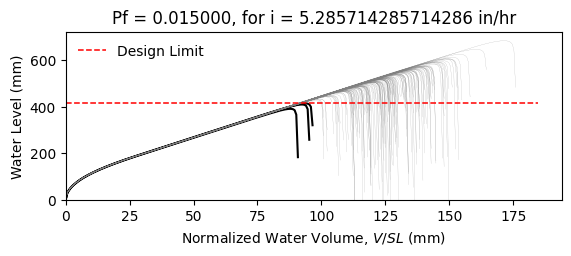

The file beside this chart, header and first rows:
W14X22, L = 360.0 in, slope = 0.020833333333333332 in/in, dead load = 6.944444444444444e-05 kip/in…
zwlim AISC Appendix 2, zwlim DAMP, zwlim Proposed for ASCE 7, zwlim Neglect Ponding, dhnom Denver, dhnom New York, dhnom New Orleans, dh Denver, dh New York, dh New Orleans, dmax
15.16, 15.45, 13.32, 15.16, 0.6687, 0.6687, 0.6687, 1.535, 1.535, 1.535, 22.03, Safe, 
15.16, 15.45, 13.32, 15.16, 0.6687, 0.6687, 0.6687, 1.535, 1.535, 1.535, 19.24, Safe, 
15.16, 15.45, 13.32, 15.16, 0.6687, 0.6687, 0.6687, 1.535, 1.535, 1.535, 18.51, Safe, 
15.16, 15.45, 13.32, 15.16, 0.6687, 0.6687, 0.6687, 1.535, 1.535, 1.535, 21.75, Safe, 
15.16, 15.45, 13.32, 15.16, 0.6687, 0.6687, 0.6687, 1.535, 1.535, 1.535, 18.26, Safe, 
15.16, 15.45, 13.32, 15.16, 0.6687, 0.6687, 0.6687, 1.535, 1.535, 1.535, 26.91, Safe, 
15.16, 15.45, 13.32, 15.16, 0.6687, 0.6687, 0.6687, 1.535, 1.535, 1.535, 20.32, Safe, 
15.16, 15.45, 13.32, 15.16, 0.6687, 0.6687, 0.6687, 1.535, 1.535, 1.535, 18.42, Safe, 
15.16, 15.45, 13.32, 15.16, 0.6687, 0.6687, 0.6687, 1.535, 1.535, 1.535, 21.24, Safe, 
15.16, 15.45, 13.32, 15.16, 0.6687, 0.6687, 0.6687, 1.535, 1.535, 1.535, 19.97, Safe, 
15.16, 15.45, 13.32, 15.16, 0.6687, 0.6687, 0.6687, 1.535, 1.535, 1.535, 17.6, Safe, 
15.16, 15.45, 13.32, 15.16, 0.6687, 0.6687, 0.6687, 1.535, 1.535, 1.535, 17.01, Safe, 
15.16, 15.45, 13.32, 15.16, 0.6687, 0.6687, 0.6687, 1.535, 1.535, 1.535, 21.44, Safe, 
15.16, 15.45, 13.32, 15.16, 0.6687, 0.6687, 0.6687, 1.535, 1.535, 1.535, 18.83, Safe, 
15.16, 15.45, 13.32, 15.16, 0.6687, 0.6687, 0.6687, 1.535, 1.535, 1.535, 21.85, Safe, 
15.16, 15.45, 13.32, 15.16, 0.6687, 0.6687, 0.6687, 1.535, 1.535, 1.535, 19.83, Safe, 
15.16, 15.45, 13.32, 15.16, 0.6687, 0.6687, 0.6687, 1.535, 1.535, 1.535, 20.49, Safe, 
15.16, 15.45, 13.32, 15.16, 0.6687, 0.6687, 0.6687, 1.535, 1.535, 1.535, 22.43, Safe, 
15.16, 15.45, 13.32, 15.16, 0.6687, 0.6687, 0.6687, 1.535, 1.535, 1.535, 18.36, Safe, 
15.16, 15.45, 13.32, 15.16, 0.6687, 0.6687, 0.6687, 1.535, 1.535, 1.535, 19.3, Safe, 
15.16, 15.45, 13.32, 15.16, 0.6687, 0.6687, 0.6687, 1.535, 1.535, 1.535, 18.28, Safe, 
15.16, 15.45, 13.32, 15.16, 0.6687, 0.6687, 0.6687, 1.535, 1.535, 1.535, 21.67, Safe, 
15.16, 15.45, 13.32, 15.16, 0.6687, 0.6687, 0.6687, 1.535, 1.535, 1.535, 22.56, Safe, 
15.16, 15.45, 13.32, 15.16, 0.6687, 0.6687, 0.6687, 1.535, 1.535, 1.535, 20.06, Safe, 
15.16, 15.45, 13.32, 15.16, 0.6687, 0.6687, 0.6687, 1.535, 1.535, 1.535, 19.19, Safe, 
15.16, 15.45, 13.32, 15.16, 0.6687, 0.6687, 0.6687, 1.535, 1.535, 1.535, 16.9, Safe, 
15.16, 15.45, 13.32, 15.16, 0.6687, 0.6687, 0.6687, 1.535, 1.535, 1.535, 21.15, Safe, 
15.16, 15.45, 13.32, 15.16, 0.6687, 0.6687, 0.6687, 1.535, 1.535, 1.535, 20.82, Safe, 
15.16, 15.45, 13.32, 15.16, 0.6687, 0.6687, 0.6687, 1.535, 1.535, 1.535, 18.44, Safe, 
15.16, 15.45, 13.32, 15.16, 0.6687, 0.6687, 0.6687, 1.535, 1.535, 1.535, 23.28, Safe, 
15.16, 15.45, 13.32, 15.16, 0.6687, 0.6687, 0.6687, 1.535, 1.535, 1.535, 20.44, Safe, 
15.16, 15.45, 13.32, 15.16, 0.6687, 0.6687, 0.6687, 1.535, 1.535, 1.535, 21.18, Safe, 
15.16, 15.45, 13.32, 15.16, 0.6687, 0.6687, 0.6687, 1.535, 1.535, 1.535, 19.01, Safe, 
15.16, 15.45, 13.32, 15.16, 0.6687, 0.6687, 0.6687, 1.535, 1.535, 1.535, 22.59, Safe, 
15.16, 15.45, 13.32, 15.16, 0.6687, 0.6687, 0.6687, 1.535, 1.535, 1.535, 21.49, Safe, 
15.16, 15.45, 13.32, 15.16, 0.6687, 0.6687, 0.6687, 1.535, 1.535, 1.535, 18.38, Safe, 
15.16, 15.45, 13.32, 15.16, 0.6687, 0.6687, 0.6687, 1.535, 1.535, 1.535, 20.8, Safe, 
15.16, 15.45, 13.32, 15.16, 0.6687, 0.6687, 0.6687, 1.535, 1.535, 1.535, 21.14, Safe, 
15.16, 15.45, 13.32, 15.16, 0.6687, 0.6687, 0.6687, 1.535, 1.535, 1.535, 22.02, Safe, 
15.16, 15.45, 13.32, 15.16, 0.6687, 0.6687, 0.6687, 1.535, 1.535, 1.535, 17.8, Safe, 
15.16, 15.45, 13.32, 15.16, 0.6687, 0.6687, 0.6687, 1.535, 1.535, 1.535, 22.51, Safe, 
15.16, 15.45, 13.32, 15.16, 0.6687, 0.6687, 0.6687, 1.535, 1.535, 1.535, 19.03, Safe, 
15.16, 15.45, 13.32, 15.16, 0.6687, 0.6687, 0.6687, 1.535, 1.535, 1.535, 19.98, Safe, 
15.16, 15.45, 13.32, 15.16, 0.6687, 0.6687, 0.6687, 1.535, 1.535, 1.535, 19.49, Safe, 
15.16, 15.45, 13.32, 15.16, 0.6687, 0.6687, 0.6687, 1.535, 1.535, 1.535, 22.22, Safe, 
15.16, 15.45, 13.32, 15.16, 0.6687, 0.6687, 0.6687, 1.535, 1.535, 1.535, 17.4, Safe, 
15.16, 15.45, 13.32, 15.16, 0.6687, 0.6687, 0.6687, 1.535, 1.535, 1.535, 20.29, Safe, 
15.16, 15.45, 13.32, 15.16, 0.6687, 0.6687, 0.6687, 1.535, 1.535, 1.535, 19, Safe, 
15.16, 15.45, 13.32, 15.16, 0.6687, 0.6687, 0.6687, 1.535, 1.535, 1.535, 20.37, Safe, 
15.16, 15.45, 13.32, 15.16, 0.6687, 0.6687, 0.6687, 1.535, 1.535, 1.535, 18.55, Safe, 
15.16, 15.45, 13.32, 15.16, 0.6687, 0.6687, 0.6687, 1.535, 1.535, 1.535, 21.7, Safe, 
15.16, 15.45, 13.32, 15.16, 0.6687, 0.6687, 0.6687, 1.535, 1.535, 1.535, 16.3, Fail, 
15.16, 15.45, 13.32, 15.16, 0.6687, 0.6687, 0.6687, 1.535, 1.535, 1.535, 20.42, Safe, 
15.16, 15.45, 13.32, 15.16, 0.6687, 0.6687, 0.6687, 1.535, 1.535, 1.535, 18.99, Safe, 
15.16, 15.45, 13.32, 15.16, 0.6687, 0.6687, 0.6687, 1.535, 1.535, 1.535, 23.16, Safe, 
15.16, 15.45, 13.32, 15.16, 0.6687, 0.6687, 0.6687, 1.535, 1.535, 1.535, 18.88, Safe, 
15.16, 15.45, 13.32, 15.16, 0.6687, 0.6687, 0.6687, 1.535, 1.535, 1.535, 19.98, Safe, 
15.16, 15.45, 13.32, 15.16, 0.6687, 0.6687, 0.6687, 1.535, 1.535, 1.535, 18.84, Safe, 
15.16, 15.45, 13.32, 15.16, 0.6687, 0.6687, 0.6687, 1.535, 1.535, 1.535, 17.06, Safe, 
... 142 more rows
